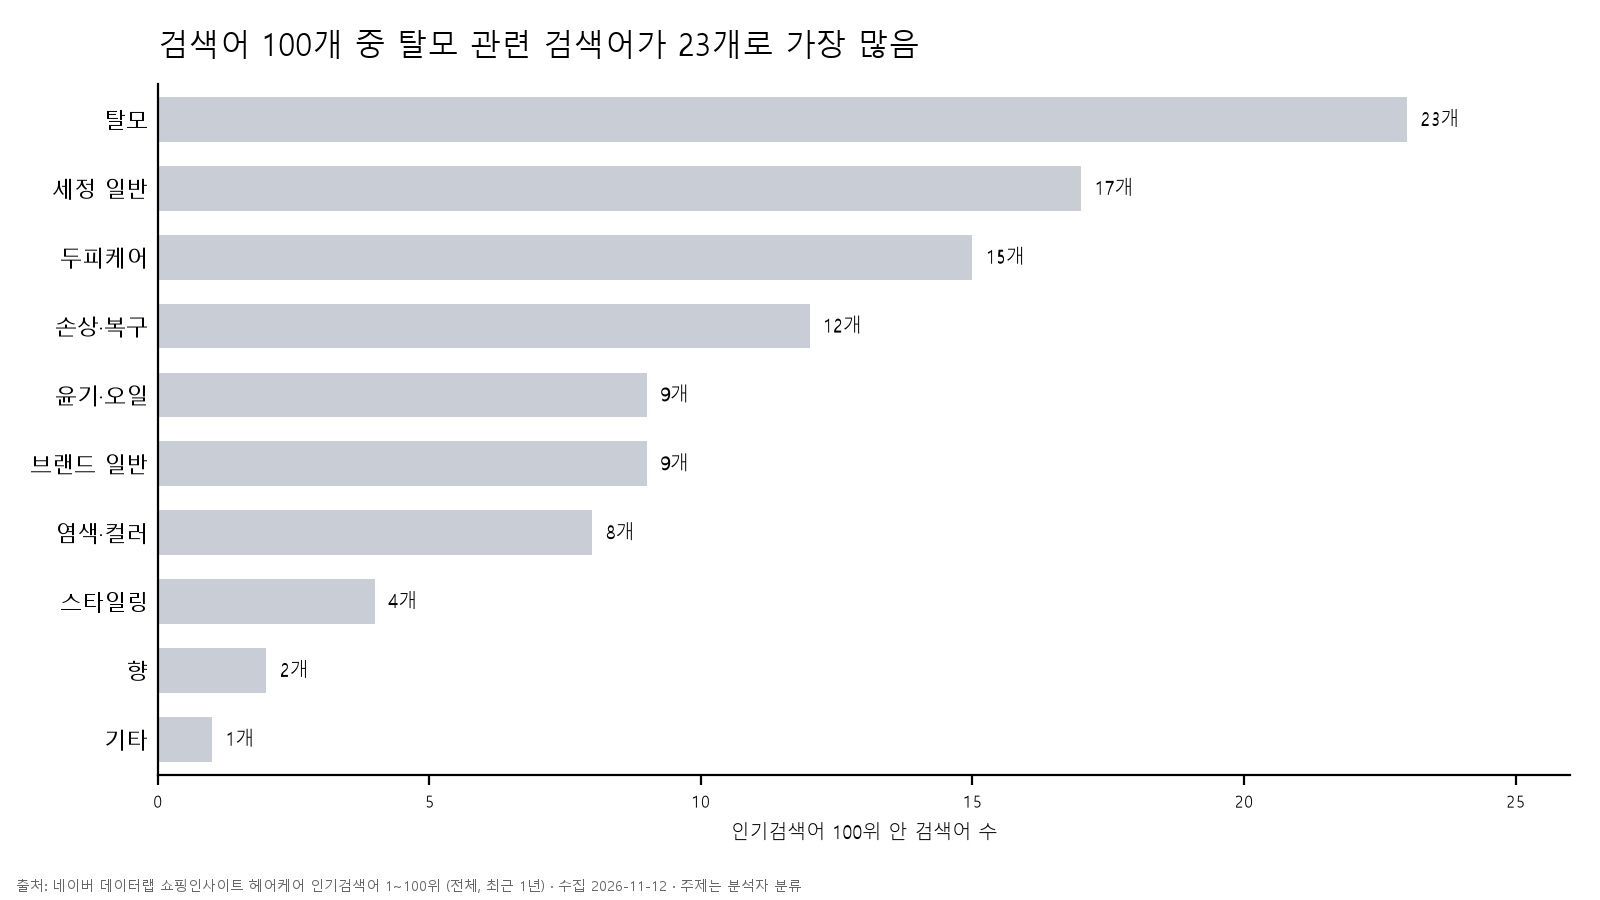

The file beside this chart, header and first rows:
topic, 검색어수
탈모, 23
세정 일반, 17
두피케어, 15
손상·복구, 12
윤기·오일, 9
브랜드 일반, 9
염색·컬러, 8
스타일링, 4
향, 2
기타, 1
